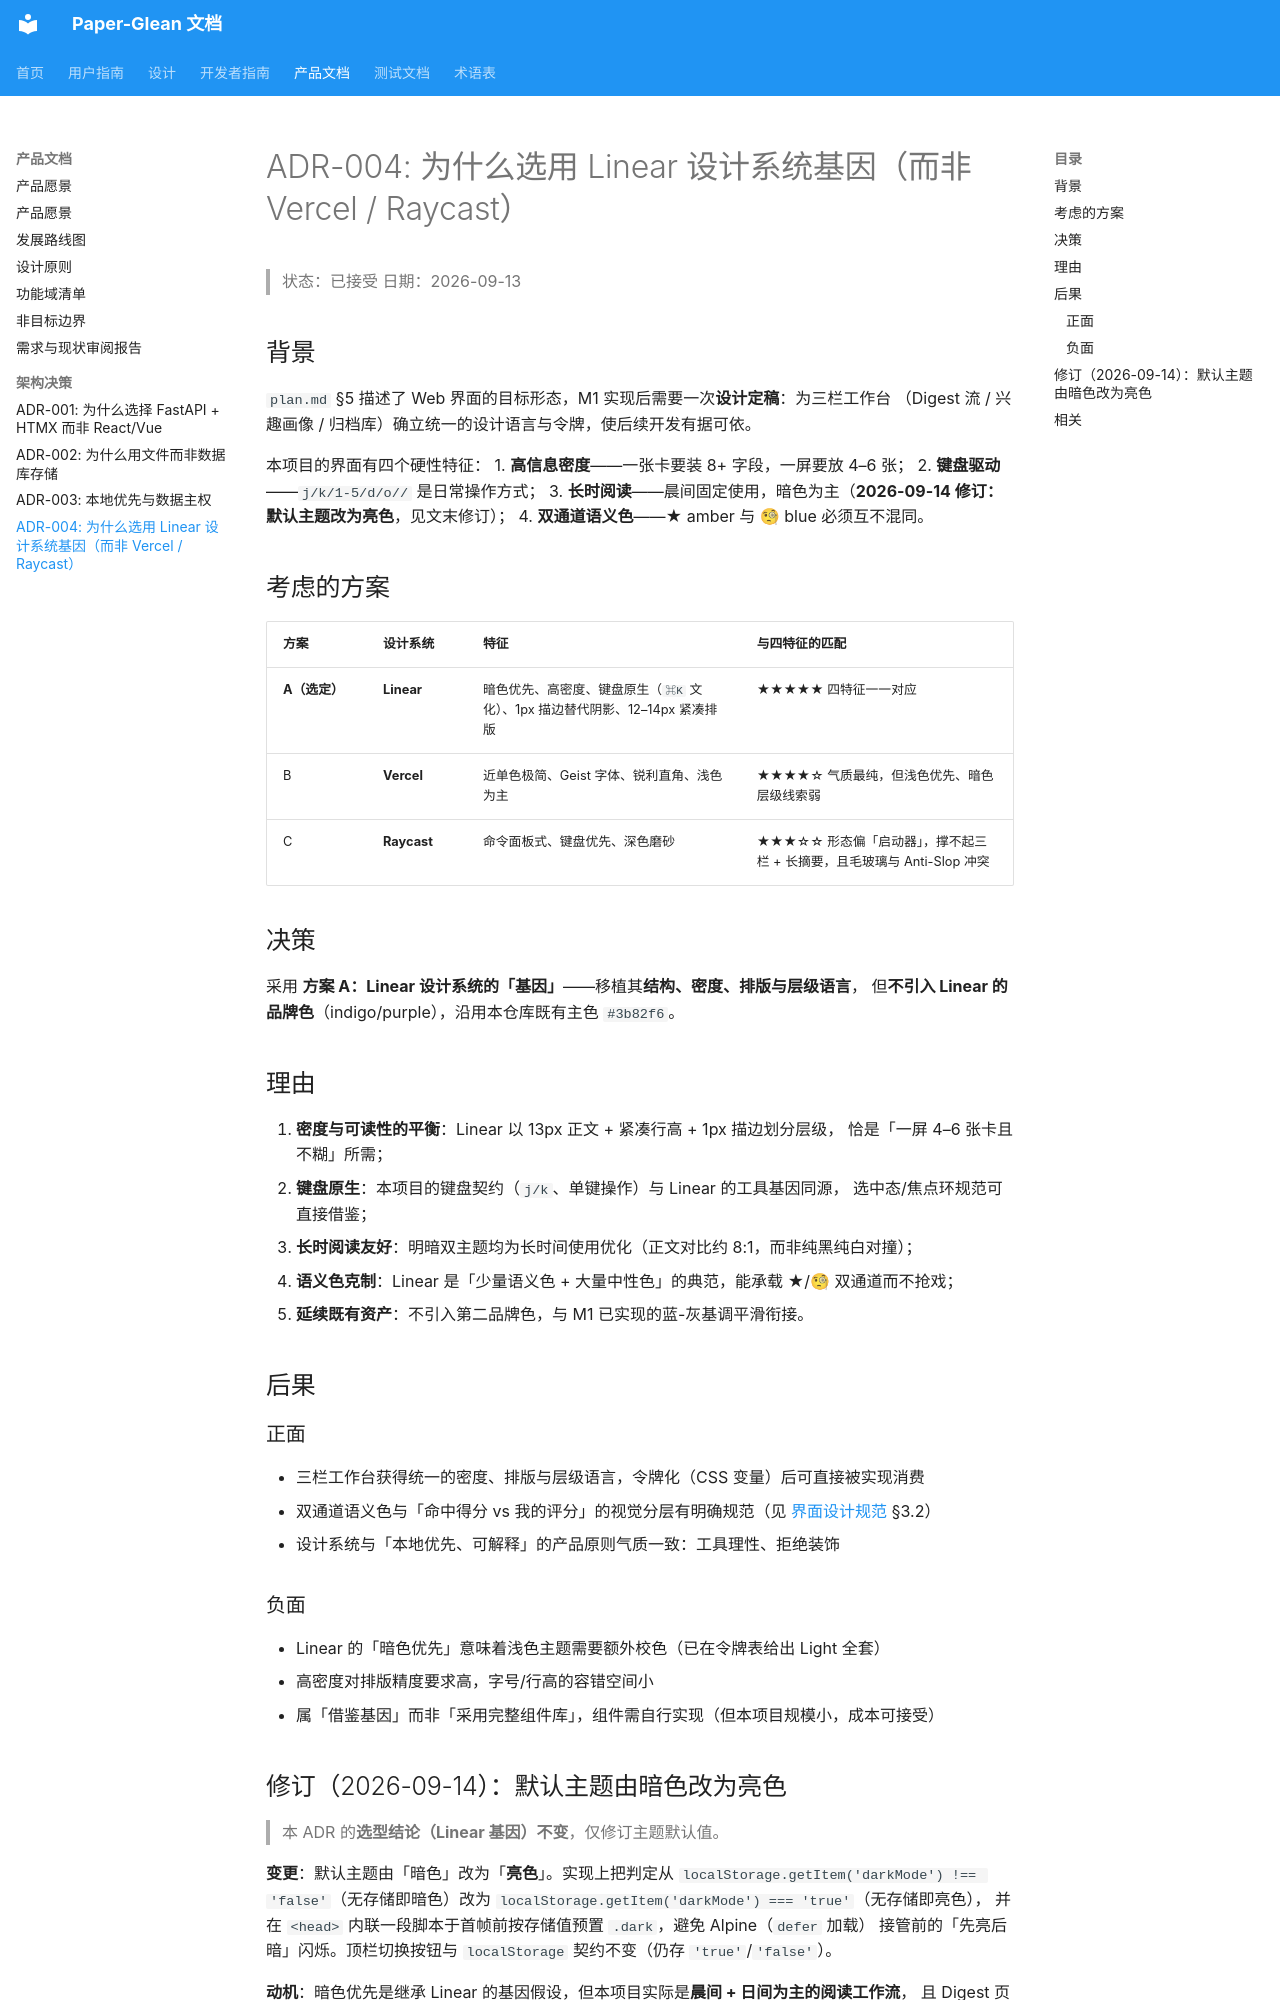

repository: 0xaiio/paper-glean · page: product/decisions/adr-004-design-system/index.html · generator: mkdocs

# ADR-004: 为什么选用 Linear 设计系统基因（而非 Vercel / Raycast）

> 状态：已接受
> 日期：2026-09-13

## 背景

`plan.md` §5 描述了 Web 界面的目标形态，M1 实现后需要一次**设计定稿**：为三栏工作台
（Digest 流 / 兴趣画像 / 归档库）确立统一的设计语言与令牌，使后续开发有据可依。

本项目的界面有四个硬性特征：
1. **高信息密度**——一张卡要装 8+ 字段，一屏要放 4–6 张；
2. **键盘驱动**——`j/k/1-5/d/o//` 是日常操作方式；
3. **长时阅读**——晨间固定使用，暗色为主（**2026-09-14 修订：默认主题改为亮色**，见文末修订）；
4. **双通道语义色**——★ amber 与 🧐 blue 必须互不混同。

## 考虑的方案

| 方案 | 设计系统 | 特征 | 与四特征的匹配 |
|------|---------|------|---------------|
| **A（选定）** | **Linear** | 暗色优先、高密度、键盘原生（`⌘K` 文化）、1px 描边替代阴影、12–14px 紧凑排版 | ★★★★★ 四特征一一对应 |
| B | **Vercel** | 近单色极简、Geist 字体、锐利直角、浅色为主 | ★★★★☆ 气质最纯，但浅色优先、暗色层级线索弱 |
| C | **Raycast** | 命令面板式、键盘优先、深色磨砂 | ★★★☆☆ 形态偏「启动器」，撑不起三栏 + 长摘要，且毛玻璃与 Anti-Slop 冲突 |

## 决策

采用 **方案 A：Linear 设计系统的「基因」**——移植其**结构、密度、排版与层级语言**，
但**不引入 Linear 的品牌色**（indigo/purple），沿用本仓库既有主色 `#3b82f6`。

## 理由

1. **密度与可读性的平衡**：Linear 以 13px 正文 + 紧凑行高 + 1px 描边划分层级，
   恰是「一屏 4–6 张卡且不糊」所需；
2. **键盘原生**：本项目的键盘契约（`j/k`、单键操作）与 Linear 的工具基因同源，
   选中态/焦点环规范可直接借鉴；
3. **长时阅读友好**：明暗双主题均为长时间使用优化（正文对比约 8:1，而非纯黑纯白对撞）；
4. **语义色克制**：Linear 是「少量语义色 + 大量中性色」的典范，能承载 ★/🧐 双通道而不抢戏；
5. **延续既有资产**：不引入第二品牌色，与 M1 已实现的蓝-灰基调平滑衔接。

## 后果

### 正面

- 三栏工作台获得统一的密度、排版与层级语言，令牌化（CSS 变量）后可直接被实现消费
- 双通道语义色与「命中得分 vs 我的评分」的视觉分层有明确规范（见 [界面设计规范](../../design/index.md) §3.2）
- 设计系统与「本地优先、可解释」的产品原则气质一致：工具理性、拒绝装饰

### 负面

- Linear 的「暗色优先」意味着浅色主题需要额外校色（已在令牌表给出 Light 全套）
- 高密度对排版精度要求高，字号/行高的容错空间小
- 属「借鉴基因」而非「采用完整组件库」，组件需自行实现（但本项目规模小，成本可接受）
